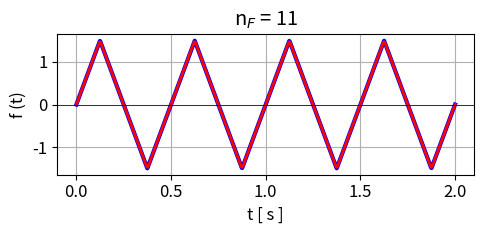
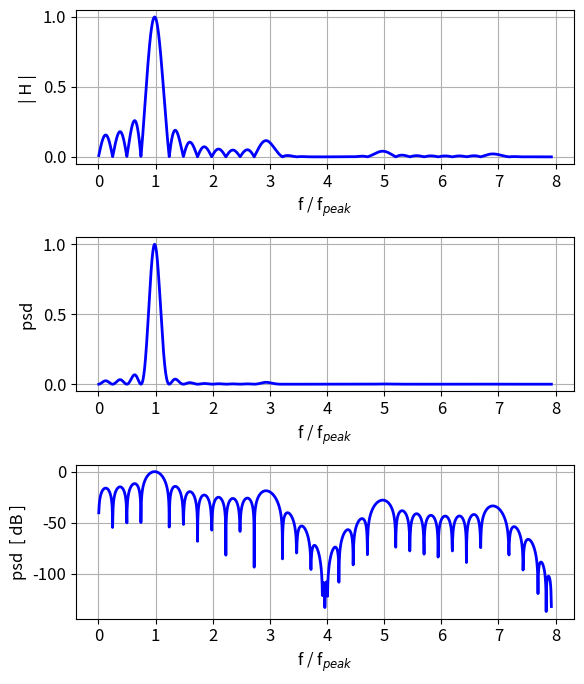

Write the Python code that produced these figures, in order.
# -*- coding: utf-8 -*-
"""
Oct 2026         simFM001B.py

VIBRATIONS:
    FOURIER METHODS - FOURIER SERIES of a triangular wave

Ian Cooper
 https://d-arora.github.io/Doing-Physics-With-Matlab/

Documentation
    https://d-arora.github.io/Doing-Physics-With-Matlab/pyDocs/simFM001.pdfy


https://vcfw.org/pdf/Department/Physics/Fourier_series_python_code.pdf

"""
import numpy as np
import matplotlib.pyplot as plt
from scipy import signal
import time
from scipy.integrate import solve_ivp, odeint, simpson
from numpy import pi, linspace, zeros, array, ones, sqrt, cos, sin, exp

tStart = time.time()
plt.close('all')

#%%
# INPUTS
# Number of time steps
Nt = 999
# Number of fourier components to sum
N = 11
# time span
t1 = 0; t2 = 2
# fundamental period
T1 = 0.5
# amplitude of wave
h = 1.5

# SETUP PARAMETERS
# Time mesh
t = linspace(t1,t2,Nt)
# Frequency
f1 = 1/T1; w1 = 2*pi*f1
# sawtooth phase angle S
S = w1*t+pi/2
# width: sawtooth (1) or triangluar (0.5)
width = 0.5
# Sawtooth function  fn
fn = h*signal.sawtooth(S,width)

#%% CALCULATE FOURIER SERIES fnFS
fnFS = zeros(Nt)
for n in range(1, N+1):
    # Calculate the bn coefficient: 2 * (-1)**(n+1) / n
    bn = (8/pi**2) * ((-1) ** (n - 1)) / (2*n-1)**2
    # Add the nth harmonic component to the sum
    fnFS += bn * sin((2*n-1)*w1*t) 
fnFS = h*fnFS

#%% FOURIOR ANALYSIS
p  = 1j*2*pi
Fmax = 16
Fmin = 0.01
nF = 1999
F = np.linspace(Fmin,Fmax,nF)
HR = np.zeros(nF); HI = HR; H = HR; H = HR+HR*1j
for c in range(nF):
     g = fn*exp(p*F[c]*t)
     H[c] = simpson(g,t)

psd = 2*np.conj(H)*H   
psd = np.real(psd/max(psd))   

Hn = sqrt(psd)

Find = np.where(np.real(psd)>= 0.98)   #0.98
II = Find[-1]
II = II[-1]
Fpeak = abs(F[II])

#%% 1 WAVE
xP = t
txtX = 't [ s ]'; txtY = 'f (t)'; txt = ('n$_F$ = %0.0f' % N)
plt.rcParams['font.size'] = 12
fig1, ax = plt.subplots(nrows=1, ncols=1,figsize = (5,2.5))
ax.set_xlabel(txtX)
ax.set_ylabel(txtY)
ax.set_title(txt)
ax.grid()
yP = fn; ax.plot(xP,yP,'b',lw = 3)
yP = fnFS; ax.plot(xP,yP,'r',lw = 2)
ax.axhline(0, color='black', linewidth=0.5)
fig1.tight_layout()
fig1.savefig('a1.png')

#%% 3 Fourier transform
plt.rcParams['font.size'] = 12
fig3, ax = plt.subplots(nrows=3, ncols=1,figsize = (6,7))

xP = F/Fpeak; yP = Hn
txtX = r'f / f$_{peak}$'; txtY = '| H | '
ax[0].plot(xP,yP,'b',lw = 2)
ax[0].set_xlabel(txtX)
ax[0].set_ylabel(txtY)
#ax[0].set_xticks(array([1,3,5,7,9,11]))
ax[0].grid()

xP = F/Fpeak; yP = psd
txtX = r'f / f$_{peak}$'; txtY = 'psd '
ax[1].plot(xP,yP,'b',lw = 2)
ax[1].set_xlabel(txtX)
ax[1].set_ylabel(txtY)
#ax[1].set_xticks(array([1,3,5,7,9,11]))
ax[1].grid()

xP = F/Fpeak; yP = 10*np.log10(psd)
txtX = r'f / f$_{peak}$'; txtY = 'psd  [ dB ]'
ax[2].plot(xP,yP,'b',lw = 2)
ax[2].set_xlabel(txtX)
ax[2].set_ylabel(txtY)
#ax[2].set_xticks(array([1,3,5,7,9,11]))
ax[2].grid()

fig3.tight_layout()
fig3.savefig('a3.png')

#%%
tExe = time.time() - tStart
print('  ')
print('Execution time = %0.2f s' %tExe)
